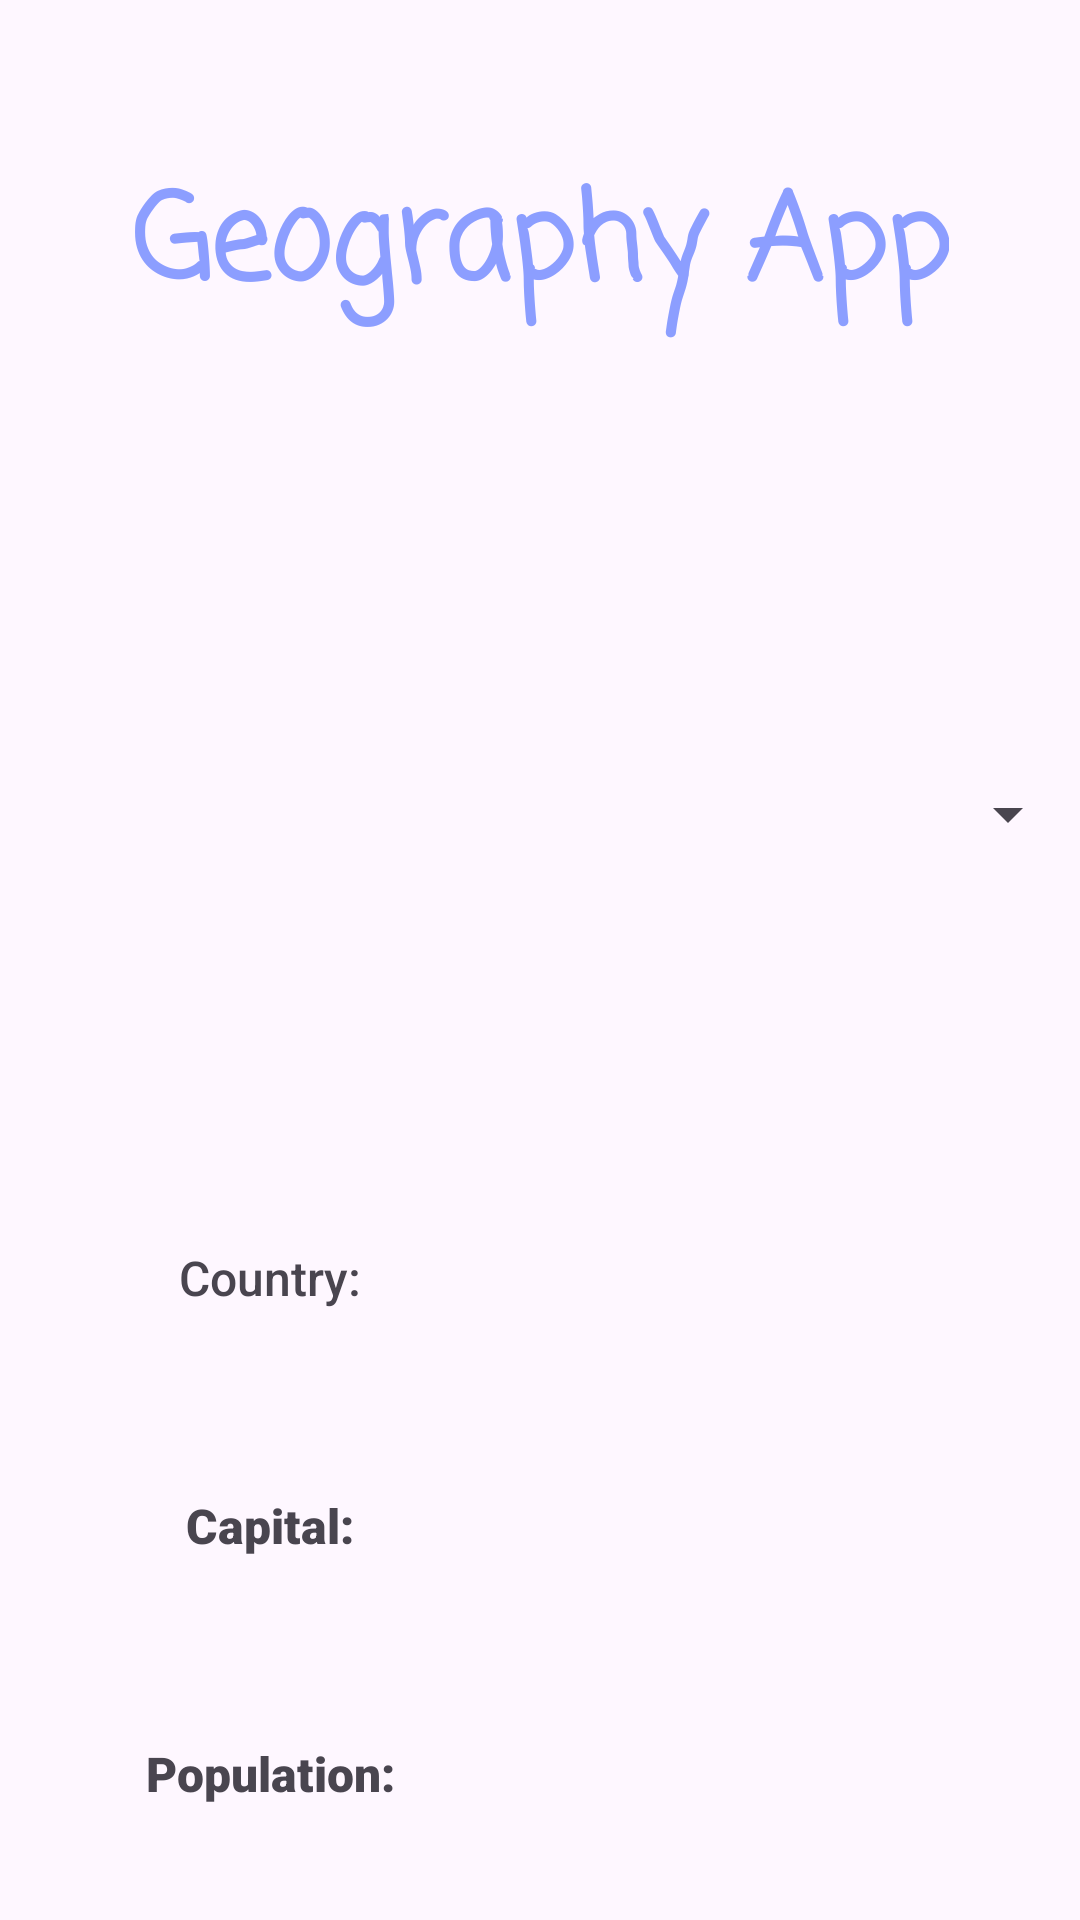

Android layout source for this screen:
<!-- AndroidManifest.xml: application theme Theme.GeographyProj -->
<!-- res/layout/activity_main.xml -->
<?xml version="1.0" encoding="utf-8"?>
<LinearLayout xmlns:android="http://schemas.android.com/apk/res/android"
    xmlns:app="http://schemas.android.com/apk/res-auto"
    xmlns:tools="http://schemas.android.com/tools"
    android:id="@+id/main"
    android:layout_width="match_parent"
    android:layout_height="match_parent"
    android:orientation="vertical"
    tools:context=".MainActivity">

    <Space
        android:layout_width="match_parent"
        android:layout_height="0dp"
        android:layout_weight="2" />

    <TextView
        android:layout_width="wrap_content"
        android:layout_height="0dp"
        android:layout_gravity="center"
        android:layout_weight="20"
        android:fontFamily="casual"
        android:gravity="center"
        android:text="Geography App"
        android:textColor="#8C9EFF"
        android:textSize="40sp"
        android:textStyle="bold" />

    <Space
        android:layout_width="match_parent"
        android:layout_height="0dp"
        android:layout_weight="5" />

    <Spinner
        android:id="@+id/spinner"
        android:layout_width="match_parent"
        android:layout_height="0dp"
        android:layout_weight="25" />

    <Space
        android:layout_width="match_parent"
        android:layout_height="0dp"
        android:layout_weight="5" />

    <LinearLayout
        android:layout_width="match_parent"
        android:layout_height="0dp"
        android:layout_weight="10"
        android:orientation="horizontal">

        <Space
            android:layout_width="0dp"
            android:layout_height="match_parent"
            android:layout_weight="1" />

        <TextView
            android:layout_width="0dp"
            android:layout_height="match_parent"
            android:layout_weight="2.5"
            android:fontFamily="sans-serif-medium"
            android:gravity="center"
            android:text="Country:"
            android:textSize="16sp" />

        <TextView
            android:id="@+id/countryTV"
            android:layout_width="0dp"
            android:layout_height="match_parent"
            android:layout_weight="2.5"
            android:fontFamily="sans-serif-medium"
            android:gravity="center|left" />

        <Space
            android:layout_width="0dp"
            android:layout_height="match_parent"
            android:layout_weight="3" />
    </LinearLayout>

    <Space
        android:layout_width="match_parent"
        android:layout_height="0dp"
        android:layout_weight="2" />

    <LinearLayout
        android:layout_width="match_parent"
        android:layout_height="0dp"
        android:layout_weight="10"
        android:orientation="horizontal">

        <Space
            android:layout_width="0dp"
            android:layout_height="match_parent"
            android:layout_weight="1" />

        <TextView
            android:layout_width="0dp"
            android:layout_height="match_parent"
            android:layout_weight="2.5"
            android:fontFamily="sans-serif-black"
            android:gravity="center"
            android:text="Capital:"
            android:textSize="16sp" />

        <TextView
            android:id="@+id/capitalTV"
            android:layout_width="0dp"
            android:layout_height="match_parent"
            android:layout_weight="2.5"
            android:fontFamily="sans-serif-medium"
            android:gravity="center|left" />

        <Space
            android:layout_width="0dp"
            android:layout_height="match_parent"
            android:layout_weight="3" />
    </LinearLayout>

    <Space
        android:layout_width="match_parent"
        android:layout_height="0dp"
        android:layout_weight="2" />

    <LinearLayout
        android:layout_width="match_parent"
        android:layout_height="0dp"
        android:layout_weight="10"
        android:orientation="horizontal">

        <Space
            android:layout_width="0dp"
            android:layout_height="match_parent"
            android:layout_weight="1" />

        <TextView
            android:layout_width="0dp"
            android:layout_height="match_parent"
            android:layout_weight="2.5"
            android:fontFamily="sans-serif-black"
            android:gravity="center"
            android:text="Population:"
            android:textSize="16sp" />

        <TextView
            android:id="@+id/populationTV"
            android:layout_width="0dp"
            android:layout_height="match_parent"
            android:layout_weight="2.5"
            android:fontFamily="sans-serif-medium"
            android:gravity="center|left" />

        <Space
            android:layout_width="0dp"
            android:layout_height="match_parent"
            android:layout_weight="3" />
    </LinearLayout>

    <Space
        android:layout_width="match_parent"
        android:layout_height="0dp"
        android:layout_weight="2" />

</LinearLayout>
<!-- resources referenced by this layout -->
<resources>
  <style name="Theme.GeographyProj" parent="Base.Theme.GeographyProj" />
  <style name="Base.Theme.GeographyProj" parent="Theme.Material3.DayNight.NoActionBar">
          
          
      </style>
</resources>
